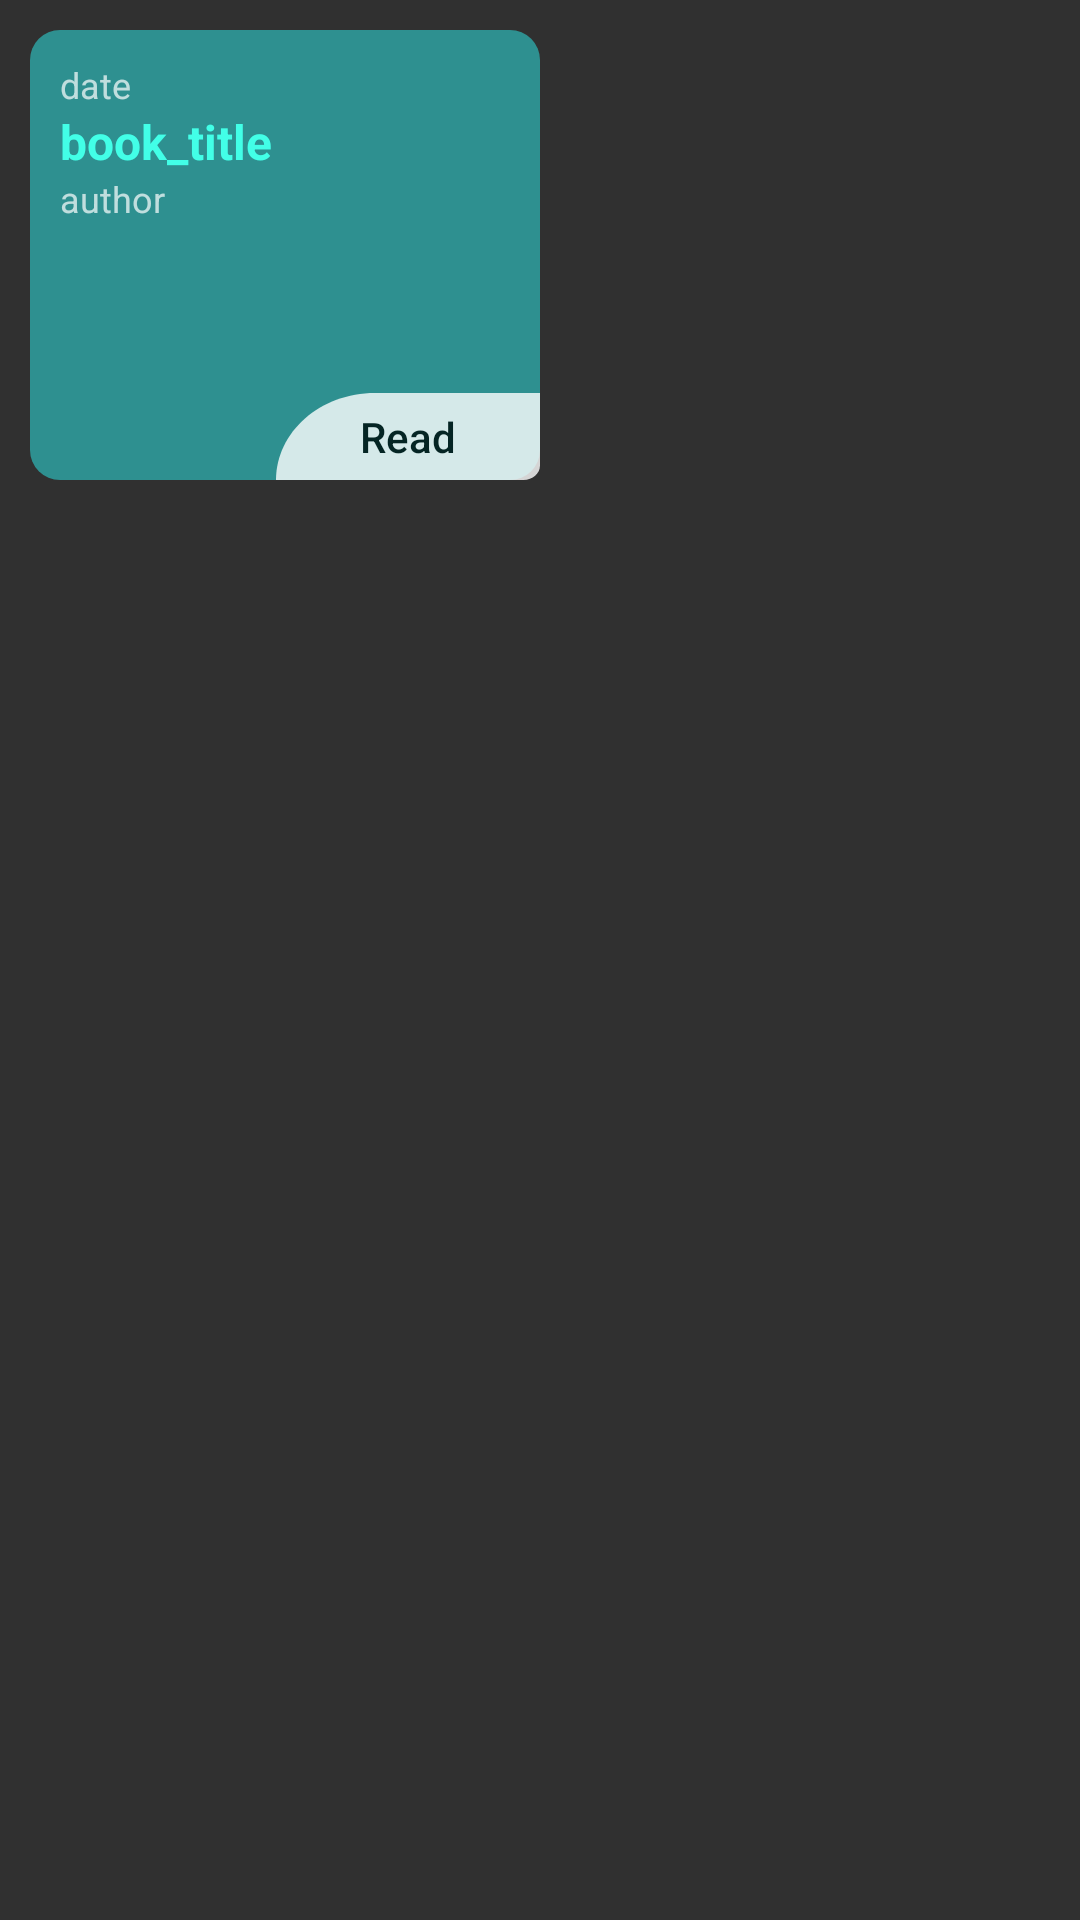

Layout XML and referenced resources for this Android screen:
<!-- AndroidManifest.xml: application theme Theme.CaseStudyEbookApp -->
<!-- res/layout/book_grid_item.xml -->
<?xml version="1.0" encoding="utf-8"?>
<LinearLayout xmlns:android="http://schemas.android.com/apk/res/android"
    xmlns:tools="http://schemas.android.com/tools"
    android:id="@+id/book_grid_view_ext"
    android:layout_width="wrap_content"
    android:layout_height="wrap_content"
    android:orientation="vertical"
    android:padding="10dp">


    <LinearLayout
        android:layout_width="170dp"
        android:layout_height="150dp"

        android:background="@drawable/border_semi_round_shade_3_700"
        android:orientation="vertical">

        <LinearLayout
            android:layout_width="match_parent"
            android:layout_height="match_parent"
            android:layout_weight="1"
            android:orientation="vertical"
            android:padding="10dp">

            <TextView
                android:id="@+id/book_date_added_grid"
                android:layout_width="match_parent"
                android:layout_height="wrap_content"
                android:text="date"
                android:textSize="12sp" />

            <TextView
                android:id="@+id/book_title_grid"
                android:layout_width="match_parent"
                android:layout_height="wrap_content"
                android:text="book_title"
                android:textColor="@color/shade_5_300"
                android:textSize="16sp"
                android:textStyle="bold" />

            <TextView
                android:id="@+id/book_author_grid"
                android:layout_width="match_parent"
                android:layout_height="wrap_content"
                android:text="author"
                android:textSize="12sp" />
        </LinearLayout>

        <LinearLayout
            android:layout_width="match_parent"
            android:layout_height="wrap_content"
            android:orientation="vertical">

            <Button
                android:id="@+id/read_btn"
                android:layout_width="wrap_content"
                android:layout_height="29dp"
                android:layout_gravity="end"
                android:layout_weight="1"
                android:background="@drawable/ic_btn_read"
                android:text="Read"
                android:textAppearance="@style/TextAppearance.AppCompat.Body2"
                android:textColor="@color/shade_2_700"
                tools:ignore="TouchTargetSizeCheck" />
        </LinearLayout>
    </LinearLayout>

</LinearLayout>
<!-- resources referenced by this layout -->
<resources>
  <color name="shade_2_700">#FF052524</color>
  <color name="shade_5_300">#FF42FFE7</color>
  <!-- drawable border_semi_round_shade_3_700 (drawable) -->
  <?xml version="1.0" encoding="utf-8"?>
  <shape xmlns:android="http://schemas.android.com/apk/res/android">
      <solid android:color="@color/shade_3_700"/>
      <corners android:radius="10dp"/>
  </shape>
  <!-- drawable ic_btn_read (drawable) -->
  <vector xmlns:android="http://schemas.android.com/apk/res/android"
      android:width="80dp"
      android:height="30dp"
      android:viewportWidth="80"
      android:viewportHeight="30">
    <path
        android:pathData="M0,30C0,13.4315 13.4315,0 30,0H80V25C80,27.7614 77.7614,30 75,30H0V30Z"
        android:fillColor="#ffffff"
        android:fillAlpha="0.8"/>
  </vector>
  <style name="Theme.CaseStudyEbookApp" parent="Theme.AppCompat.NoActionBar">
          
          <item name="colorPrimary">@color/purple_500</item>
          <item name="colorPrimaryVariant">@color/purple_700</item>
  
          
          <item name="colorSecondary">@color/teal_200</item>
          <item name="colorSecondaryVariant">@color/teal_700</item>
          <item name="colorOnSecondary">@color/black</item>
          
          <item name="android:statusBarColor" tools:targetApi="l">?attr/colorPrimaryVariant</item>
          
      </style>
  <color name="shade_3_700">#FF2E9090</color>
  <color name="purple_500">#FF6200EE</color>
  <color name="purple_700">#FF3700B3</color>
  <color name="teal_200">#FF03DAC5</color>
  <color name="teal_700">#FF018786</color>
  <color name="black">#FF000000</color>
</resources>
